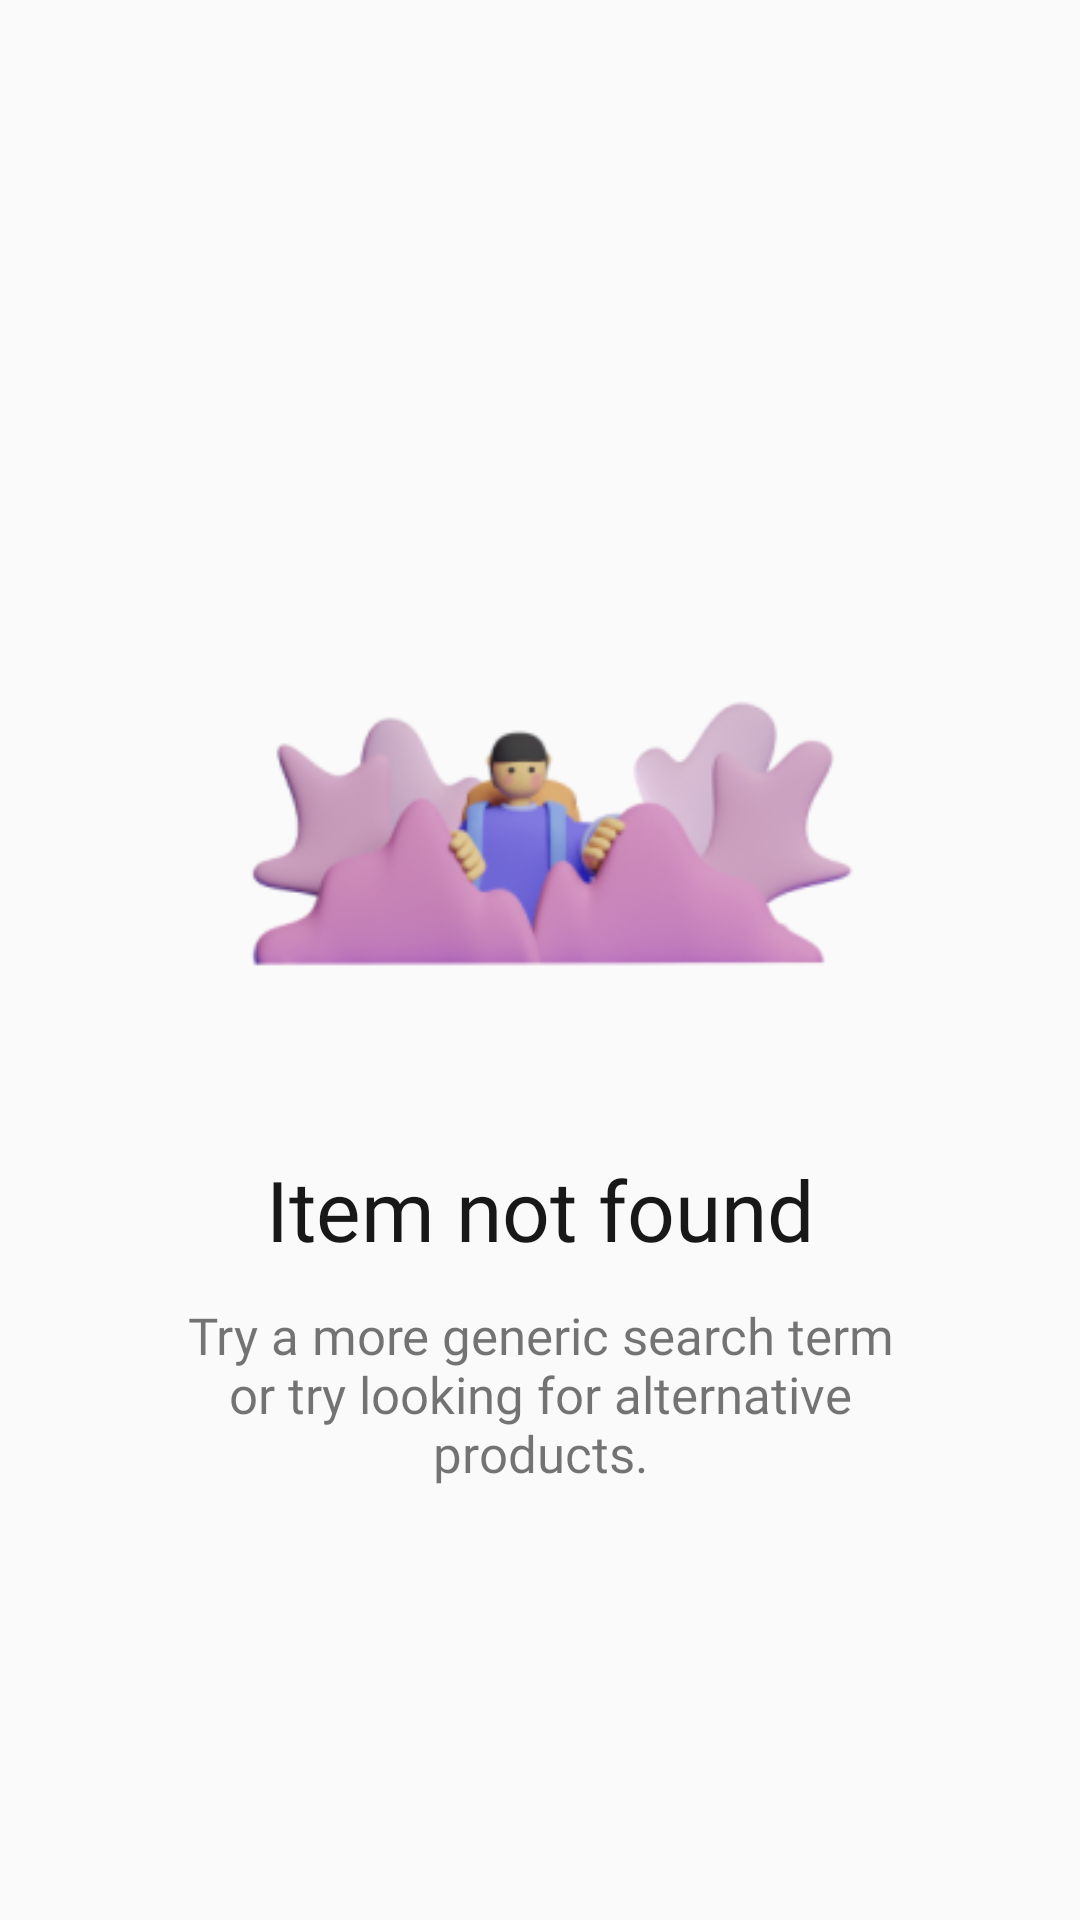

Produce the Android XML layout that renders to this screen, including the resource entries it uses.
<!-- AndroidManifest.xml: application theme Theme.Shoping -->
<!-- res/layout/layout_no_results.xml -->
<?xml version="1.0" encoding="utf-8"?>
<LinearLayout xmlns:android="http://schemas.android.com/apk/res/android"
    android:layout_width="match_parent"
    android:layout_height="match_parent"
    android:layout_gravity="center"
    android:gravity="center"
    android:orientation="vertical">

    <ImageView
        android:layout_width="250dp"
        android:layout_height="250dp"
        android:scaleY="1.5"
        android:scaleX="1.5"
        android:scaleType="fitXY"
        android:src="@mipmap/img_no_results_fgl" />

    <TextView
        android:layout_width="wrap_content"
        android:layout_height="wrap_content"
        android:fontFamily="@font/raleway_semibold"
        android:padding="1dp"
        android:text="Item not found"
        android:layout_gravity="center"
        android:gravity="center"
        android:textColor="@color/black"
        android:layout_marginHorizontal="50dp"
        android:textSize="28sp" />

    <TextView
        android:padding="1dp"
        android:layout_width="wrap_content"
        android:layout_height="wrap_content"
        android:layout_marginHorizontal="50dp"
        android:layout_marginVertical="10dp"
        android:layout_gravity="center"
        android:gravity="center"
        android:fontFamily="@font/raleway_bold"
        android:text="Try a more generic search term or try looking for alternative products."
        android:textSize="17sp" />
</LinearLayout>
<!-- resources referenced by this layout -->
<resources>
  <color name="black">#191818</color>
  <!-- mipmap img_no_results_fgl: png bitmap (mipmap-hdpi, 6495 bytes) -->
  <style name="Theme.Shoping" parent="Theme.AppCompat.Light.NoActionBar">
          
          <item name="colorPrimary">@color/purple_500</item>
          <item name="colorPrimaryDark">@color/purple_700</item>
          <item name="colorAccent">@color/teal_200</item>
          
      </style>
  <color name="purple_500">#FF6200EE</color>
  <color name="purple_700">#FF3700B3</color>
  <color name="teal_200">#FF5956E9</color>
</resources>
